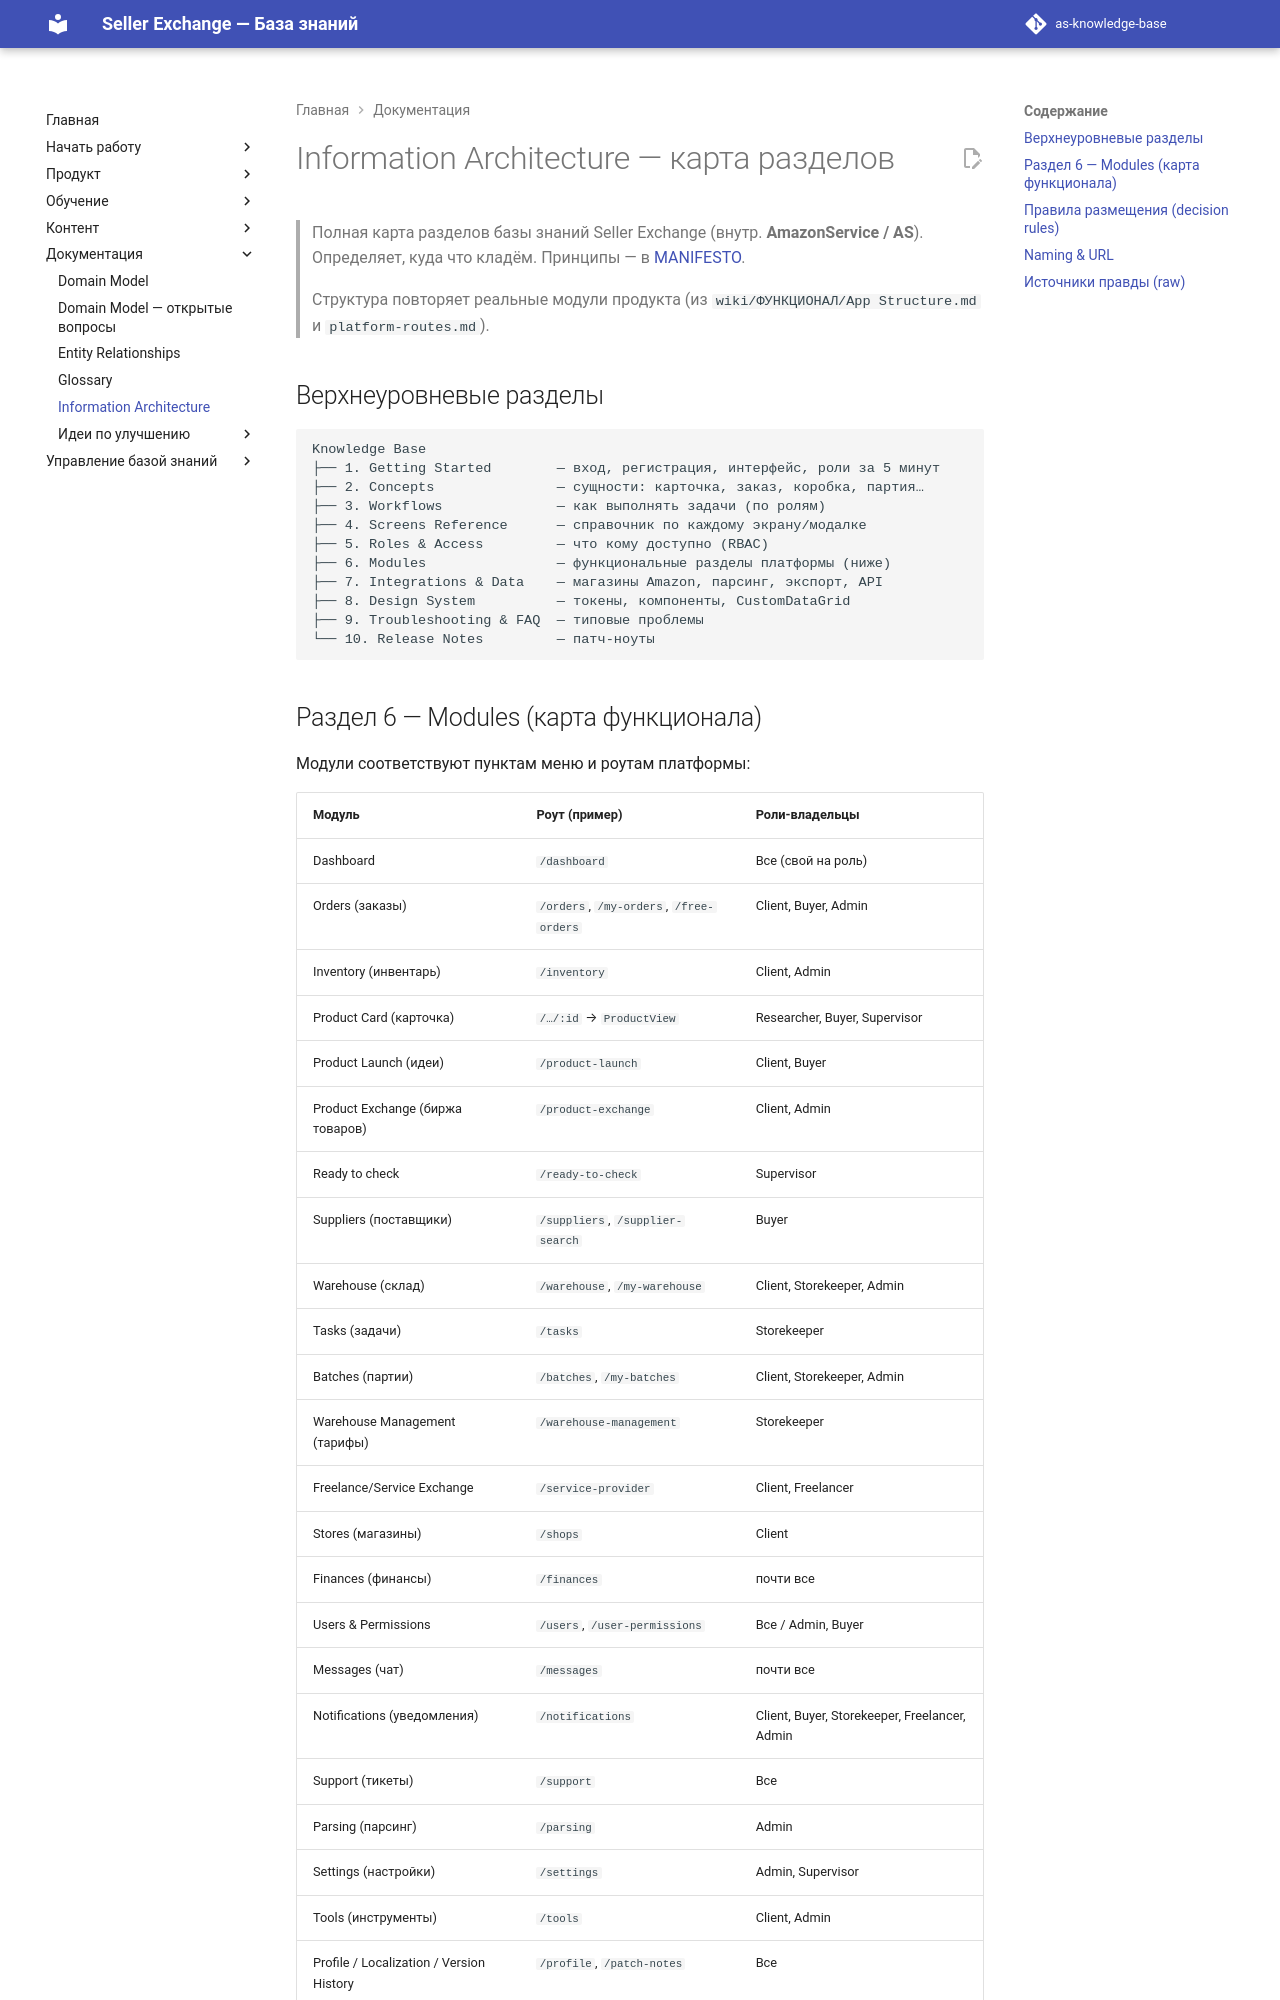

repository: elviradesign-ux/as-knowledge-base · page: INFORMATION_ARCHITECTURE/index.html · generator: mkdocs

# Information Architecture — карта разделов

> Полная карта разделов базы знаний Seller Exchange (внутр. **AmazonService /
> AS**). Определяет, куда что кладём. Принципы — в [MANIFESTO](MANIFESTO.md).
>
> Структура повторяет реальные модули продукта (из
> `wiki/ФУНКЦИОНАЛ/App Structure.md` и `platform-routes.md`).

## Верхнеуровневые разделы

```
Knowledge Base
├── 1. Getting Started        — вход, регистрация, интерфейс, роли за 5 минут
├── 2. Concepts               — сущности: карточка, заказ, коробка, партия…
├── 3. Workflows              — как выполнять задачи (по ролям)
├── 4. Screens Reference      — справочник по каждому экрану/модалке
├── 5. Roles & Access         — что кому доступно (RBAC)
├── 6. Modules                — функциональные разделы платформы (ниже)
├── 7. Integrations & Data    — магазины Amazon, парсинг, экспорт, API
├── 8. Design System          — токены, компоненты, CustomDataGrid
├── 9. Troubleshooting & FAQ  — типовые проблемы
└── 10. Release Notes         — патч-ноуты
```

## Раздел 6 — Modules (карта функционала)

Модули соответствуют пунктам меню и роутам платформы:

| Модуль | Роут (пример) | Роли-владельцы |
|---|---|---|
| Dashboard | `/dashboard` | Все (свой на роль) |
| Orders (заказы) | `/orders`, `/my-orders`, `/free-orders` | Client, Buyer, Admin |
| Inventory (инвентарь) | `/inventory` | Client, Admin |
| Product Card (карточка) | `/…/:id` → `ProductView` | Researcher, Buyer, Supervisor |
| Product Launch (идеи) | `/product-launch` | Client, Buyer |
| Product Exchange (биржа товаров) | `/product-exchange` | Client, Admin |
| Ready to check | `/ready-to-check` | Supervisor |
| Suppliers (поставщики) | `/suppliers`, `/supplier-search` | Buyer |
| Warehouse (склад) | `/warehouse`, `/my-warehouse` | Client, Storekeeper, Admin |
| Tasks (задачи) | `/tasks` | Storekeeper |
| Batches (партии) | `/batches`, `/my-batches` | Client, Storekeeper, Admin |
| Warehouse Management (тарифы) | `/warehouse-management` | Storekeeper |
| Freelance/Service Exchange | `/service-provider` | Client, Freelancer |
| Stores (магазины) | `/shops` | Client |
| Finances (финансы) | `/finances` | почти все |
| Users & Permissions | `/users`, `/user-permissions` | Все / Admin, Buyer |
| Messages (чат) | `/messages` | почти все |
| Notifications (уведомления) | `/notifications` | Client, Buyer, Storekeeper, Freelancer, Admin |
| Support (тикеты) | `/support` | Все |
| Parsing (парсинг) | `/parsing` | Admin |
| Settings (настройки) | `/settings` | Admin, Supervisor |
| Tools (инструменты) | `/tools` | Client, Admin |
| Profile / Localization / Version History | `/profile`, `/patch-notes` | Все |

Полное соответствие «модуль → экраны» — в [SCREEN_CATALOG](SCREEN_CATALOG.md);
«модуль → сценарии» — в [WORKFLOW_CATALOG](WORKFLOW_CATALOG.md).
